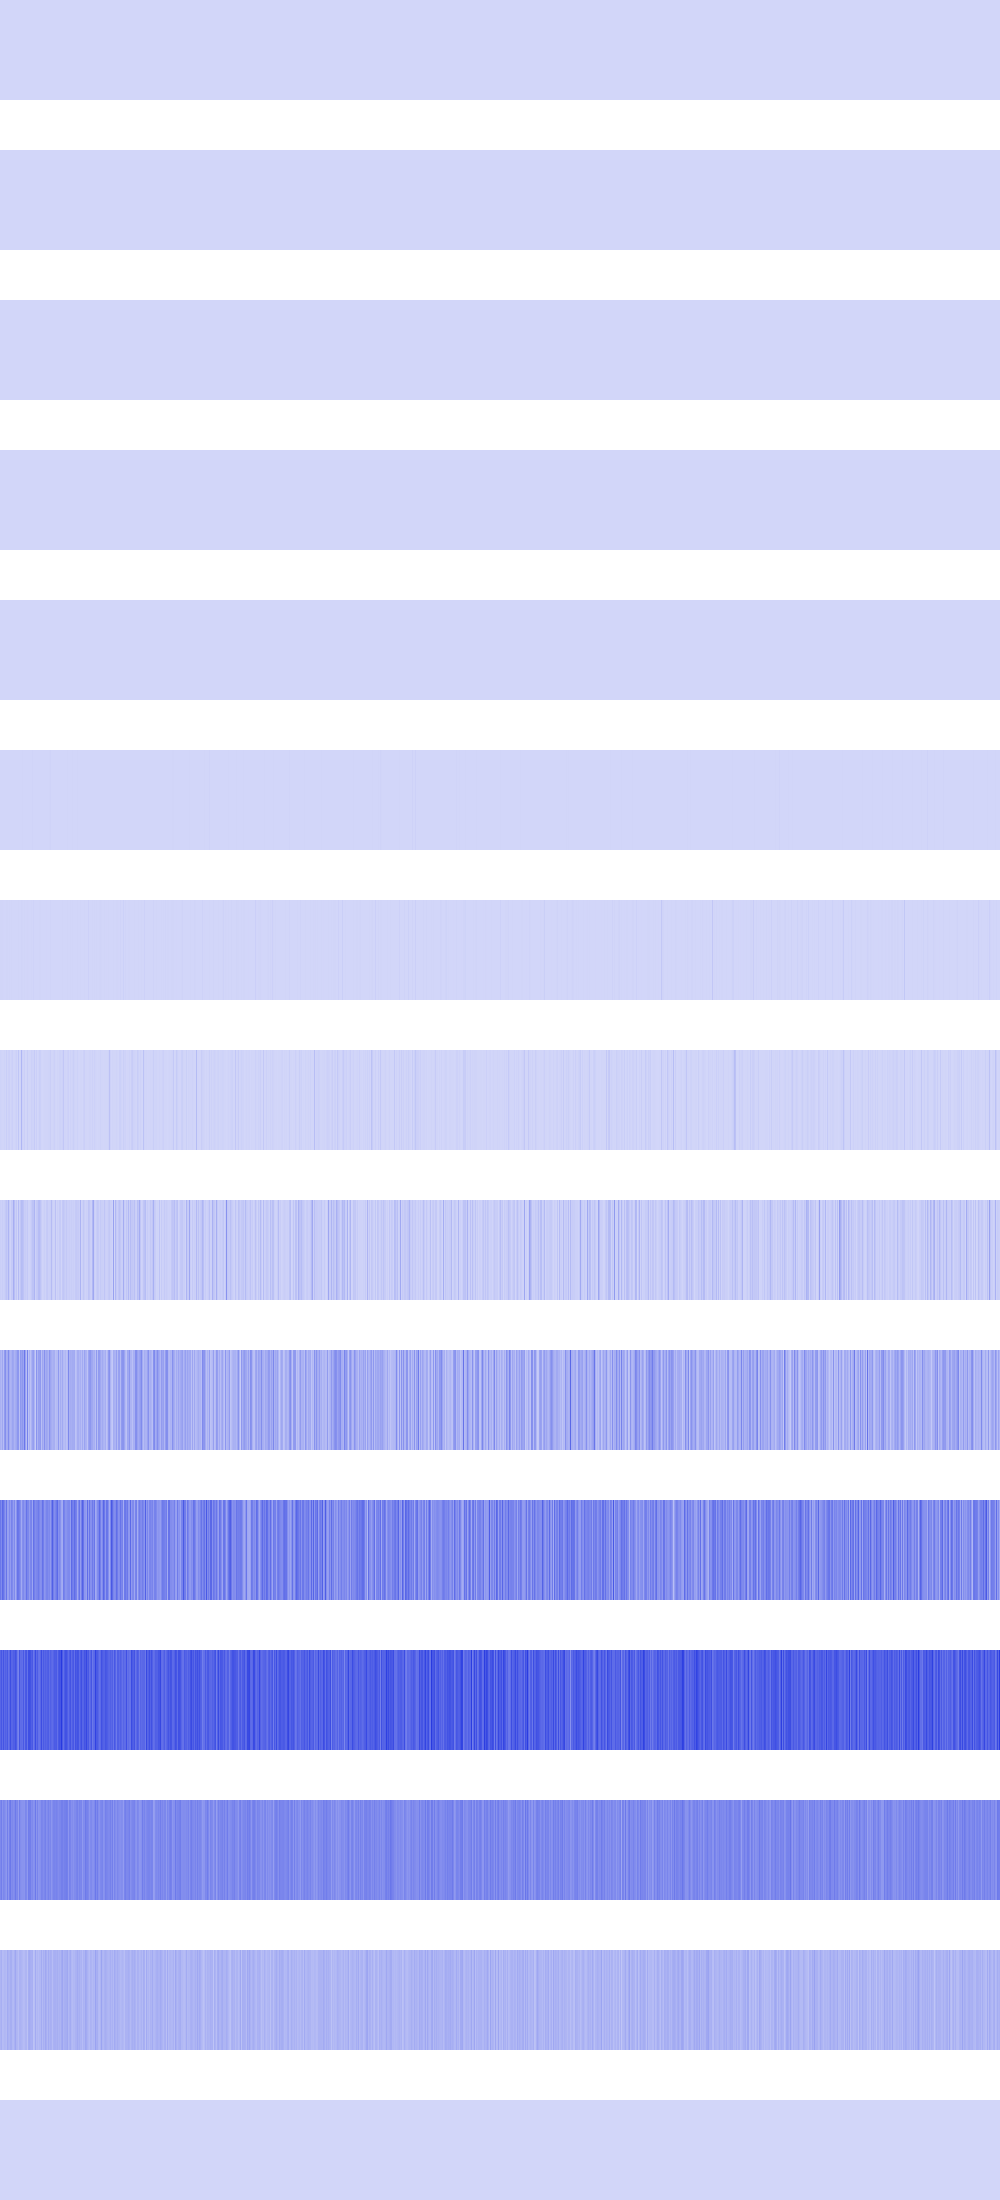

Values plotted in this chart, from the file beside it:
1936, 1936, 1936, 1936, 1936, 1936, 1936, 1936, 1936, 1936, 1936, 1936, 1936, 1936, 1936, 1936, 1936, 1936, 1936, 1936, 1936, 1936, 1936, 1936
576, 576, 576, 576, 576, 576, 576, 576, 576, 576, 576, 576, 576, 576, 576, 576, 12544, 12544, 12544, 12544, 12544, 12544, 12544, 12544
256, 256, 256, 256, 256, 256, 256, 256, 1024, 1024, 1024, 1024, 1024, 1024, 1024, 1024, 25600, 25600, 25600, 25600, 25600, 25600, 25600, 25600
9216, 9216, 9216, 9216, 16384, 16384, 16384, 16384, 0, 0, 0, 0, 65536, 65536, 65536, 65536, 25600, 25600, 25600, 25600, 9216, 9216, 9216, 9216
1048576, 1048576, 4096, 4096, 102400, 102400, 200704, 200704, 0, 0, 409600, 409600, 200704, 200704, 692224, 692224, 200704, 200704, 0, 0, 1048576, 1048576, 36864, 36864
409600, 1327104, 262144, 16384, 65536, 147456, 16384, 0, 409600, 409600, 65536, 262144, 16384, 262144, 0, 409600, 147456, 262144, 16384, 147456, 409600, 147456, 3686400, 1048576
4096000, 3309568, 4456448, 2129920, 851968, 1474560, 3571712, 4456448, 819200, 4096000, 851968, 4259840, 1212416, 1114112, 131072, 819200, 1736704, 0, 4096000, 32768, 1605632, 7634944, 4489216, 1114112
10813440, 5701632, 3145728, 2949120, 10616832, 3211264, 24707072, 3145728, 14614528, 17367040, 2752512, 11141120, 19726336, 3538944, 4063232, 8847360, 17367040, 2883584, 47906816, 1769472, 7536640, 95092736, 15007744, 5636096
21889024, 13762560, 26738688, 16121856, 22282240, 38928384, 54657024, 35651584, 97124352, 32374784, 9699328, 38273024, 37093376, 119275520, 69992448, 21364736, 44695552, 5767168, 78774272, 18743296, 47054848, 77987840, 71958528, 55050240
107741184, 85721088, 138412032, 72613888, 172490752, 208404480, 118751232, 125304832, 217841664, 127664128, 98566144, 112197632, 147587072, 137887744, 101711872, 120848384, 139198464, 185073664, 184287232, 68943872, 182714368, 153354240, 185335808, 144703488
276299776, 219676672, 315621376, 286785536, 235929600, 185073664, 283639808, 156237824, 160956416, 223870976, 168820736, 244318208, 222822400, 165675008, 220200960, 124256256, 193462272, 286261248, 277348352, 246939648, 209190912, 129499136, 207093760, 226492416
330301440, 372244480, 312475648, 380633088, 316669952, 344981504, 326107136, 367001600, 290455552, 321912832, 398458880, 327155712, 328204288, 352321536, 346030080, 386924544, 355467264, 270532608, 240123904, 378535936, 307232768, 313524224, 303038464, 367001600
224395264, 257949696, 197132288, 232783872, 222298112, 203423744, 182452224, 255852544, 186646528, 249561088, 276824064, 218103808, 228589568, 209715200, 222298112, 270532608, 224395264, 230686720, 169869312, 253755392, 211812352, 199229440, 195035136, 197132288
96468992, 113246208, 75497472, 79691776, 92274688, 88080384, 79691776, 125829120, 104857600, 96468992, 117440512, 117440512, 88080384, 83886080, 109051904, 138412032, 96468992, 92274688, 71303168, 104857600, 104857600, 96468992, 88080384, 75497472
0, 0, 0, 0, 0, 0, 0, 0, 0, 0, 0, 0, 0, 0, 0, 0, 0, 0, 0, 0, 0, 0, 0, 0
